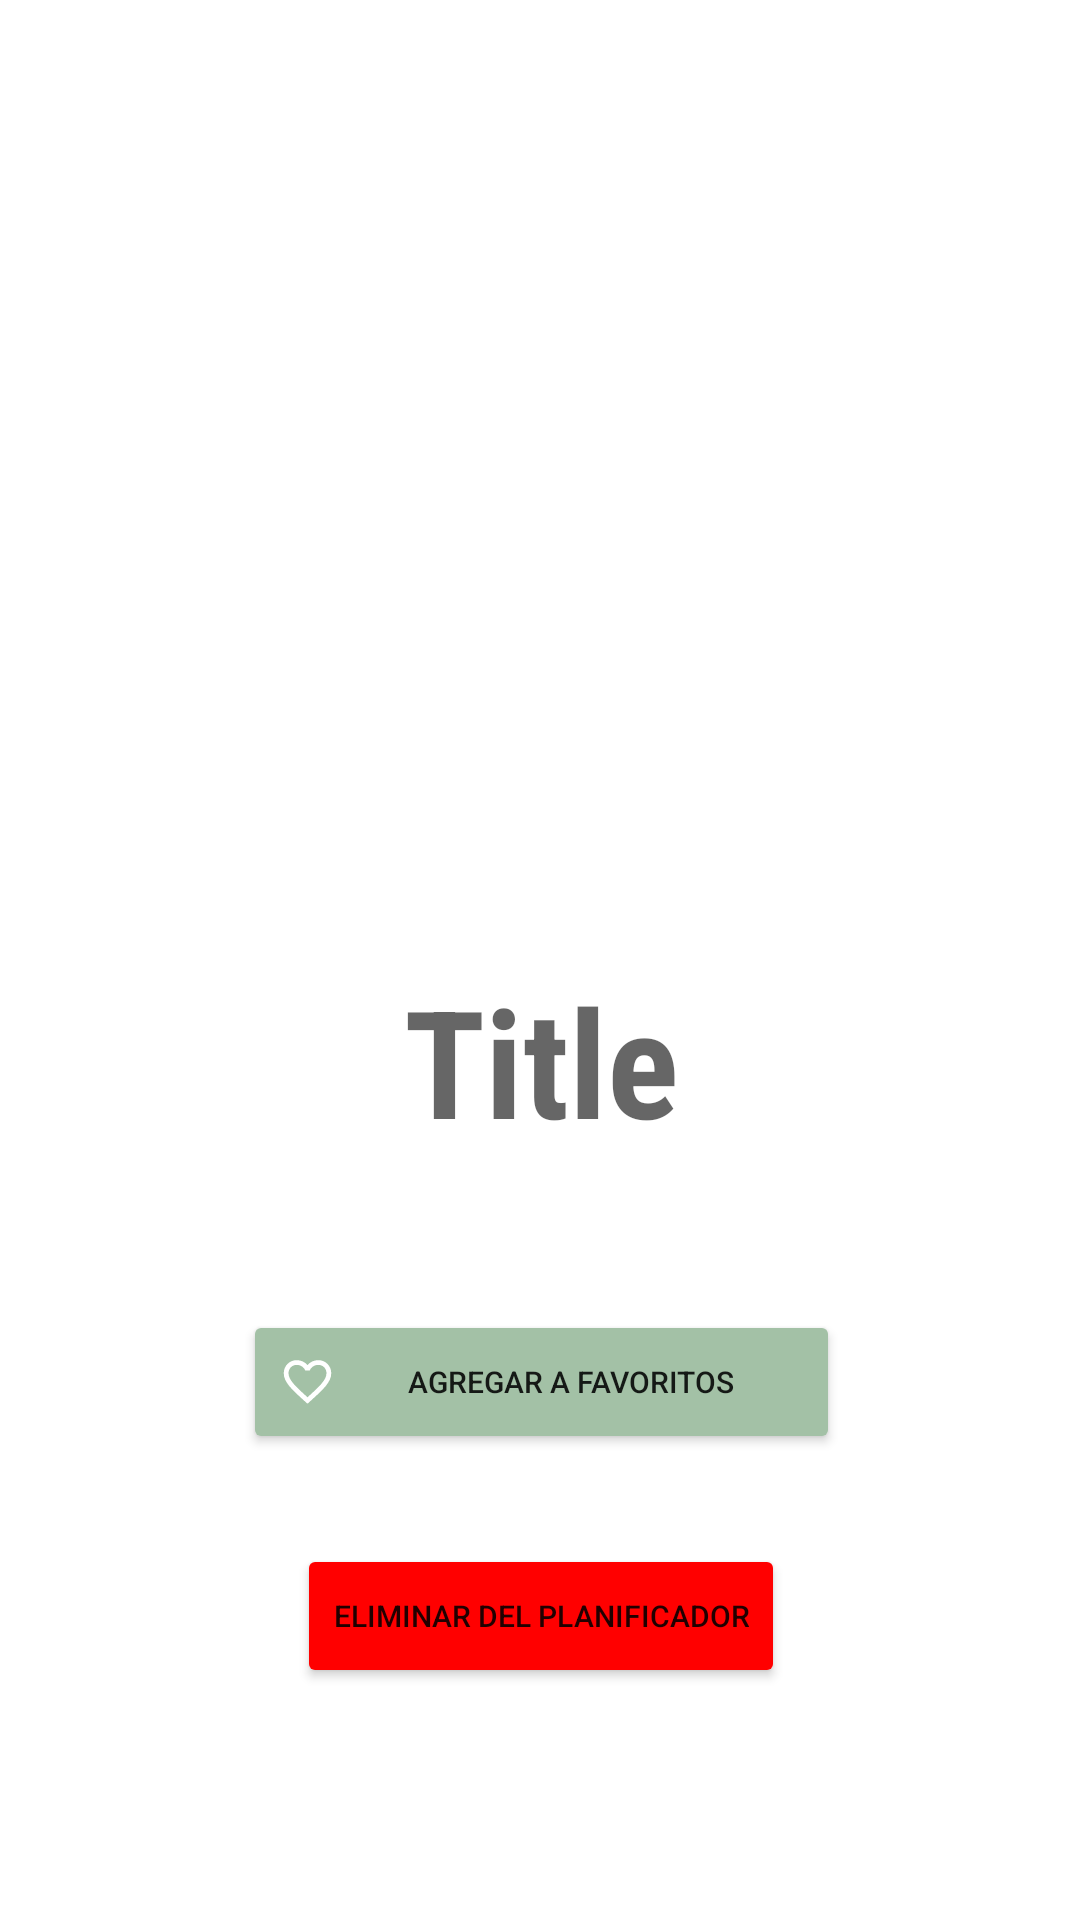

The Android layout XML behind this screen, and the referenced resources:
<!-- AndroidManifest.xml: application theme Theme.NavigationDrawer -->
<!-- res/layout/fragment_detail_home.xml -->
<?xml version="1.0" encoding="utf-8"?>
<androidx.constraintlayout.widget.ConstraintLayout xmlns:android="http://schemas.android.com/apk/res/android"
    xmlns:app="http://schemas.android.com/apk/res-auto"
    xmlns:tools="http://schemas.android.com/tools"
    android:layout_width="match_parent"
    android:layout_height="match_parent"
    android:orientation="vertical"
    tools:context=".ui.mealDetail.MealDetailFragment">

    <ImageView
        android:id="@+id/imageView_MealDetail"
        android:layout_width="336dp"
        android:layout_height="256dp"
        android:layout_marginTop="28dp"
        android:scaleType="centerCrop"
        app:layout_constraintEnd_toEndOf="parent"
        app:layout_constraintHorizontal_bias="0.493"
        app:layout_constraintStart_toStartOf="parent"
        app:layout_constraintTop_toTopOf="parent"
        tools:src="@tools:sample/avatars" />

    <androidx.constraintlayout.widget.ConstraintLayout
        android:id="@+id/constraintLayout"
        android:layout_width="410dp"
        android:layout_height="317dp"

        android:layout_marginTop="1dp"
        app:layout_constraintBottom_toBottomOf="parent"
        app:layout_constraintEnd_toEndOf="parent"
        app:layout_constraintStart_toStartOf="parent"
        app:layout_constraintTop_toBottomOf="@+id/imageView_MealDetail">


        <TextView
            android:id="@+id/textView_titleDetail"
            android:layout_width="wrap_content"
            android:layout_height="wrap_content"
            android:layout_marginTop="16dp"
            android:fontFamily="sans-serif-condensed"
            android:gravity="center"
            android:hint="Title"
            android:textColor="@color/black"
            android:textSize="50dp"
            android:textStyle="bold"
            app:layout_constraintEnd_toEndOf="parent"
            app:layout_constraintHorizontal_bias="0.501"
            app:layout_constraintStart_toStartOf="parent"
            app:layout_constraintTop_toTopOf="parent" />

        <Button
            android:id="@+id/buttonFavourite"
            android:layout_width="199dp"
            android:layout_height="wrap_content"
            android:layout_marginStart="107dp"
            android:layout_marginTop="50dp"
            android:layout_marginEnd="107dp"
            android:backgroundTint="@color/purple_700"
            android:drawableLeft="@drawable/ic_baseline_favorite_border_24"
            android:text="Agregar a favoritos"
            android:textSize="10dp"
            app:cornerRadius="21dp"
            app:layout_constraintEnd_toEndOf="parent"
            app:layout_constraintStart_toStartOf="parent"
            app:layout_constraintTop_toBottomOf="@+id/textView_titleDetail" />

        <Button
            android:id="@+id/buttonAddPlanner"
            android:layout_width="wrap_content"
            android:layout_height="wrap_content"
            android:layout_marginStart="92dp"
            android:layout_marginTop="30dp"
            android:layout_marginEnd="92dp"
            android:backgroundTint="#FF0000"
            android:drawableLeft="@drawable/ic_baseline_fact_check_24"
            android:text="Eliminar del planificador"
            android:textSize="10dp"
            app:cornerRadius="21dp"
            app:layout_constraintEnd_toEndOf="parent"
            app:layout_constraintStart_toStartOf="parent"
            app:layout_constraintTop_toBottomOf="@+id/buttonFavourite" />

        <androidx.cardview.widget.CardView
            android:id="@+id/cardView2"
            android:layout_width="241dp"
            android:layout_height="107dp"
            android:layout_marginStart="85dp"
            android:layout_marginTop="7dp"
            android:layout_marginEnd="85dp"
            android:visibility="gone"
            app:cardCornerRadius="18dp"
            app:layout_constraintEnd_toEndOf="parent"
            app:layout_constraintStart_toStartOf="parent"
            app:layout_constraintTop_toBottomOf="@+id/buttonAddPlanner">

            <androidx.constraintlayout.widget.ConstraintLayout
                android:layout_width="match_parent"
                android:layout_height="match_parent">

                <com.pierfrancescosoffritti.androidyoutubeplayer.core.player.views.YouTubePlayerView
                    android:id="@+id/youtubePlay"
                    android:layout_width="match_parent"
                    android:layout_height="match_parent"
                    app:autoPlay="false"
                    app:layout_constraintBottom_toBottomOf="parent"
                    app:layout_constraintEnd_toEndOf="parent"
                    app:layout_constraintStart_toStartOf="parent"
                    app:layout_constraintTop_toTopOf="parent"
                    app:showFullScreenButton="false">

                </com.pierfrancescosoffritti.androidyoutubeplayer.core.player.views.YouTubePlayerView>

                <TextView
                    android:id="@+id/textView_CaloriasDetail"
                    android:layout_width="match_parent"
                    android:layout_height="33dp"
                    android:fontFamily="sans-serif-condensed-medium"
                    android:gravity="center"
                    android:text="Calorías"
                    android:textColor="@color/black"
                    android:textSize="25dp"
                    android:visibility="gone"
                    app:layout_constraintEnd_toEndOf="parent"
                    app:layout_constraintStart_toStartOf="parent"
                    app:layout_constraintTop_toTopOf="parent" />


                <TextView
                    android:id="@+id/textView_KcalDetail"
                    android:layout_width="44dp"
                    android:layout_height="wrap_content"
                    android:layout_marginStart="8dp"
                    android:layout_marginLeft="8dp"
                    android:fontFamily="sans-serif-condensed"
                    android:text="Kcal"
                    android:textColor="@color/black"
                    android:textSize="25dp"
                    android:textStyle="bold"
                    android:visibility="gone"
                    app:layout_constraintBottom_toBottomOf="@+id/textView_numberCaloriesDetail"
                    app:layout_constraintEnd_toEndOf="parent"
                    app:layout_constraintHorizontal_bias="0.0"
                    app:layout_constraintStart_toEndOf="@+id/textView_numberCaloriesDetail"
                    app:layout_constraintTop_toTopOf="@+id/textView_numberCaloriesDetail"
                    app:layout_constraintVertical_bias="1.0" />

                <TextView
                    android:id="@+id/textView_numberCaloriesDetail"
                    android:layout_width="wrap_content"
                    android:layout_height="wrap_content"
                    android:layout_marginStart="76dp"

                    android:layout_marginLeft="76dp"
                    android:layout_marginTop="8dp"
                    android:hint="383"
                    android:textColor="#2FA804"
                    android:textSize="25dp"
                    android:visibility="gone"
                    app:layout_constraintStart_toStartOf="parent"
                    app:layout_constraintTop_toBottomOf="@+id/textView_CaloriasDetail" />

                <VideoView
                    android:id="@+id/videoView"
                    android:layout_width="wrap_content"
                    android:layout_height="wrap_content"
                    android:visibility="gone"
                    app:layout_constraintBottom_toBottomOf="parent"
                    app:layout_constraintEnd_toEndOf="parent"
                    app:layout_constraintStart_toStartOf="parent"
                    app:layout_constraintTop_toTopOf="parent" />


            </androidx.constraintlayout.widget.ConstraintLayout>
        </androidx.cardview.widget.CardView>

        <ScrollView
            android:layout_width="411dp"
            android:layout_height="205dp"
            android:layout_marginTop="8dp"
            android:fillViewport="true"
            android:visibility="gone"
            app:layout_constraintEnd_toEndOf="parent"
            app:layout_constraintStart_toStartOf="parent"
            app:layout_constraintTop_toBottomOf="@+id/cardView2">

            <LinearLayout
                android:layout_width="match_parent"
                android:layout_height="match_parent"
                android:orientation="vertical"
                android:visibility="gone">

                <TextView
                    android:id="@+id/textView_TitleDescriptionDetail"
                    android:layout_width="match_parent"
                    android:layout_height="wrap_content"
                    android:layout_marginStart="13dp"
                    android:layout_marginTop="20dp"
                    android:layout_marginEnd="13dp"
                    android:fontFamily="sans-serif"
                    android:text="Descripción"
                    android:textColor="@color/black"
                    android:textSize="13dp"
                    app:layout_constraintBottom_toBottomOf="parent"
                    app:layout_constraintEnd_toEndOf="parent"
                    app:layout_constraintHorizontal_bias="0.0"
                    app:layout_constraintStart_toStartOf="parent"
                    app:layout_constraintTop_toBottomOf="@+id/cardView2"
                    app:layout_constraintVertical_bias="1.0" />

            </LinearLayout>
        </ScrollView>


    </androidx.constraintlayout.widget.ConstraintLayout>

</androidx.constraintlayout.widget.ConstraintLayout>
<!-- resources referenced by this layout -->
<resources>
  <color name="black">#FF000000</color>
  <color name="purple_700">#A3C1A6</color> //color de arriba
  <!-- drawable ic_baseline_favorite_border_24 (drawable) -->
  <vector android:height="19dp" android:tint="#FFFFFF"
      android:viewportHeight="24" android:viewportWidth="24"
      android:width="19dp" xmlns:android="http://schemas.android.com/apk/res/android">
      <path android:fillColor="@android:color/white" android:pathData="M16.5,3c-1.74,0 -3.41,0.81 -4.5,2.09C10.91,3.81 9.24,3 7.5,3 4.42,3 2,5.42 2,8.5c0,3.78 3.4,6.86 8.55,11.54L12,21.35l1.45,-1.32C18.6,15.36 22,12.28 22,8.5 22,5.42 19.58,3 16.5,3zM12.1,18.55l-0.1,0.1 -0.1,-0.1C7.14,14.24 4,11.39 4,8.5 4,6.5 5.5,5 7.5,5c1.54,0 3.04,0.99 3.57,2.36h1.87C13.46,5.99 14.96,5 16.5,5c2,0 3.5,1.5 3.5,3.5 0,2.89 -3.14,5.74 -7.9,10.05z"/>
  </vector>
  <style name="Theme.NavigationDrawer" parent="Theme.MaterialComponents.DayNight.NoActionBar">
          
          <item name="colorPrimary">#87E1FF</item>
          <item name="colorPrimaryVariant">#88B8FF</item>
          <item name="colorOnPrimary">@color/white</item>
          
          <item name="colorSecondary">@color/teal_200</item>
          <item name="colorSecondaryVariant">@color/teal_700</item>
          <item name="colorOnSecondary">@color/black</item>
          
          <item name="android:statusBarColor" tools:targetApi="l">?attr/colorPrimaryVariant</item>
          
      </style>
  <color name="white">#FFFFFF</color> //color de titulo - meal activity
  <color name="teal_200">#FF03DAC5</color>
  <color name="teal_700">#FF018786</color>
</resources>
